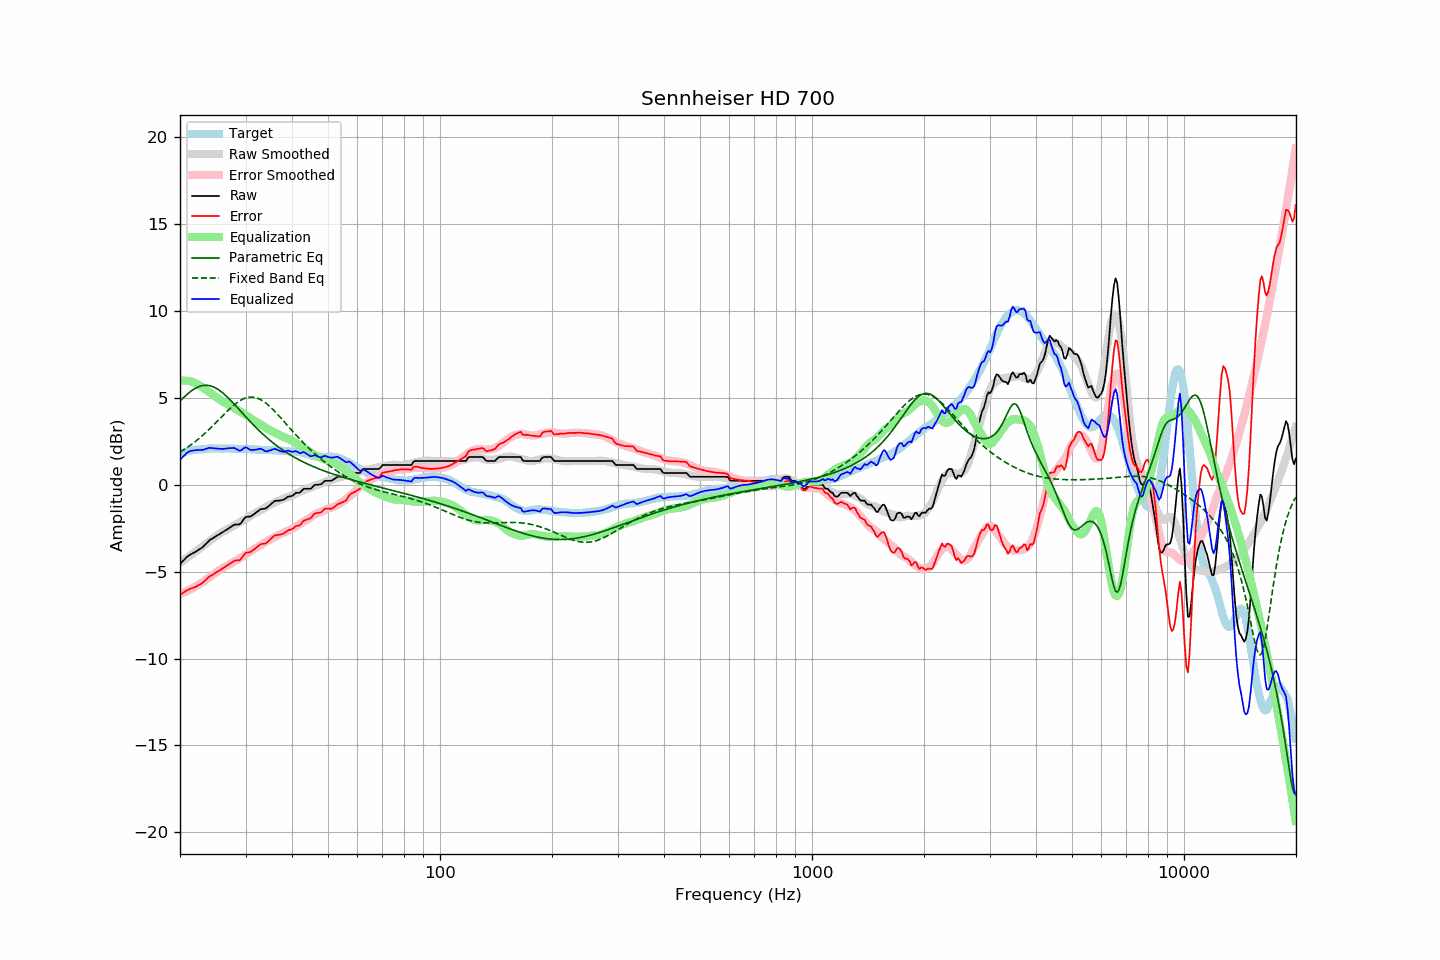

The table this chart was drawn from, first rows:
frequency, raw, error, smoothed, error_smoothed, equalization, parametric_eq, fixed_band_eq, equalized_raw, equalized_smoothed, target
20.00, -4.56, -6.33, -4.50, -6.28, 6.00, 4.82, 1.88, 1.44, 1.50, 1.77
20.20, -4.47, -6.28, -4.43, -6.25, 6.00, 4.91, 1.93, 1.53, 1.57, 1.81
20.40, -4.37, -6.21, -4.36, -6.21, 6.00, 5.00, 1.99, 1.63, 1.64, 1.84
20.61, -4.28, -6.15, -4.30, -6.17, 6.00, 5.09, 2.05, 1.72, 1.70, 1.87
20.81, -4.18, -6.09, -4.23, -6.13, 5.99, 5.17, 2.11, 1.82, 1.76, 1.91
21.02, -4.10, -6.05, -4.16, -6.08, 5.98, 5.25, 2.18, 1.88, 1.82, 1.95
21.23, -4.04, -6.00, -4.10, -6.04, 5.97, 5.33, 2.24, 1.93, 1.87, 1.96
21.44, -3.99, -5.97, -4.03, -5.99, 5.94, 5.40, 2.31, 1.95, 1.91, 1.98
21.66, -3.94, -5.94, -3.96, -5.94, 5.91, 5.46, 2.38, 1.97, 1.95, 1.99
21.87, -3.89, -5.89, -3.89, -5.89, 5.87, 5.52, 2.45, 1.99, 1.98, 2.01
22.09, -3.84, -5.86, -3.82, -5.84, 5.83, 5.58, 2.53, 1.99, 2.01, 2.02
22.31, -3.78, -5.80, -3.75, -5.78, 5.78, 5.62, 2.60, 2.00, 2.03, 2.02
22.54, -3.72, -5.75, -3.69, -5.73, 5.73, 5.66, 2.68, 2.00, 2.04, 2.03
22.76, -3.66, -5.70, -3.62, -5.67, 5.67, 5.69, 2.76, 2.01, 2.05, 2.04
22.99, -3.60, -5.64, -3.55, -5.61, 5.61, 5.71, 2.84, 2.01, 2.06, 2.04
23.22, -3.51, -5.56, -3.48, -5.55, 5.55, 5.72, 2.92, 2.04, 2.06, 2.05
23.45, -3.41, -5.47, -3.41, -5.48, 5.48, 5.73, 3.01, 2.07, 2.07, 2.06
23.69, -3.32, -5.39, -3.34, -5.41, 5.41, 5.73, 3.09, 2.09, 2.07, 2.07
23.92, -3.22, -5.30, -3.27, -5.34, 5.34, 5.71, 3.18, 2.12, 2.08, 2.08
24.16, -3.15, -5.24, -3.19, -5.28, 5.28, 5.69, 3.27, 2.13, 2.08, 2.09
24.40, -3.10, -5.20, -3.12, -5.21, 5.21, 5.66, 3.36, 2.11, 2.08, 2.10
24.65, -3.04, -5.13, -3.05, -5.14, 5.14, 5.63, 3.45, 2.10, 2.09, 2.09
24.89, -2.98, -5.07, -2.99, -5.08, 5.08, 5.58, 3.55, 2.10, 2.09, 2.09
25.14, -2.93, -5.02, -2.92, -5.01, 5.01, 5.53, 3.64, 2.09, 2.09, 2.09
25.39, -2.87, -4.96, -2.86, -4.95, 4.95, 5.47, 3.74, 2.08, 2.09, 2.09
25.65, -2.82, -4.91, -2.79, -4.89, 4.89, 5.41, 3.83, 2.07, 2.09, 2.09
25.91, -2.76, -4.84, -2.73, -4.82, 4.82, 5.33, 3.92, 2.06, 2.09, 2.08
26.16, -2.70, -4.79, -2.68, -4.77, 4.77, 5.26, 4.02, 2.07, 2.09, 2.09
26.43, -2.64, -4.73, -2.63, -4.72, 4.72, 5.18, 4.11, 2.08, 2.09, 2.09
26.69, -2.58, -4.67, -2.59, -4.67, 4.67, 5.09, 4.20, 2.09, 2.08, 2.09
26.96, -2.52, -4.61, -2.54, -4.62, 4.62, 5.00, 4.29, 2.10, 2.08, 2.09
27.23, -2.46, -4.55, -2.49, -4.57, 4.57, 4.91, 4.38, 2.11, 2.08, 2.08
27.50, -2.40, -4.48, -2.44, -4.51, 4.51, 4.81, 4.46, 2.11, 2.08, 2.08
27.77, -2.34, -4.41, -2.38, -4.46, 4.46, 4.72, 4.55, 2.12, 2.08, 2.07
28.05, -2.29, -4.36, -2.32, -4.40, 4.40, 4.62, 4.62, 2.11, 2.08, 2.07
28.33, -2.29, -4.35, -2.27, -4.34, 4.34, 4.52, 4.70, 2.05, 2.07, 2.06
28.62, -2.28, -4.35, -2.22, -4.29, 4.29, 4.42, 4.76, 2.01, 2.07, 2.07
28.90, -2.28, -4.35, -2.17, -4.24, 4.24, 4.31, 4.82, 1.96, 2.07, 2.07
29.19, -2.20, -4.26, -2.12, -4.18, 4.18, 4.21, 4.88, 1.98, 2.07, 2.06
29.48, -2.07, -4.14, -2.07, -4.13, 4.13, 4.11, 4.93, 2.06, 2.06, 2.07
29.78, -1.94, -4.01, -2.01, -4.07, 4.07, 4.01, 4.97, 2.13, 2.06, 2.07
30.08, -1.85, -3.92, -1.95, -4.01, 4.01, 3.91, 5.00, 2.16, 2.06, 2.07
30.38, -1.84, -3.90, -1.89, -3.95, 3.95, 3.81, 5.03, 2.11, 2.05, 2.06
30.68, -1.83, -3.88, -1.83, -3.88, 3.88, 3.71, 5.04, 2.05, 2.05, 2.05
30.99, -1.82, -3.86, -1.78, -3.82, 3.82, 3.61, 5.05, 2.00, 2.05, 2.04
31.30, -1.75, -3.79, -1.72, -3.76, 3.76, 3.51, 5.05, 2.01, 2.04, 2.04
31.61, -1.69, -3.73, -1.66, -3.70, 3.70, 3.42, 5.04, 2.01, 2.04, 2.04
31.93, -1.62, -3.65, -1.61, -3.64, 3.64, 3.32, 5.02, 2.02, 2.03, 2.03
32.24, -1.55, -3.57, -1.56, -3.59, 3.59, 3.23, 4.99, 2.04, 2.03, 2.02
32.57, -1.48, -3.50, -1.52, -3.54, 3.54, 3.14, 4.95, 2.06, 2.02, 2.02
32.89, -1.41, -3.42, -1.47, -3.49, 3.49, 3.05, 4.91, 2.08, 2.02, 2.01
33.22, -1.39, -3.40, -1.42, -3.43, 3.43, 2.96, 4.86, 2.04, 2.01, 2.01
33.55, -1.38, -3.39, -1.36, -3.37, 3.37, 2.88, 4.80, 1.99, 2.01, 2.01
33.89, -1.37, -3.38, -1.30, -3.31, 3.31, 2.79, 4.73, 1.94, 2.01, 2.01
34.23, -1.32, -3.33, -1.24, -3.25, 3.25, 2.71, 4.66, 1.93, 2.00, 2.01
34.57, -1.24, -3.24, -1.19, -3.19, 3.19, 2.63, 4.58, 1.95, 2.00, 2.00
34.92, -1.16, -3.16, -1.15, -3.14, 3.14, 2.56, 4.50, 1.98, 1.99, 1.99
35.27, -1.08, -3.07, -1.11, -3.09, 3.09, 2.48, 4.41, 2.01, 1.99, 1.99
35.62, -1.00, -2.98, -1.06, -3.05, 3.05, 2.40, 4.32, 2.05, 1.99, 1.98
35.97, -0.93, -2.91, -1.02, -3.00, 3.00, 2.33, 4.22, 2.07, 1.98, 1.98
... 635 more rows
